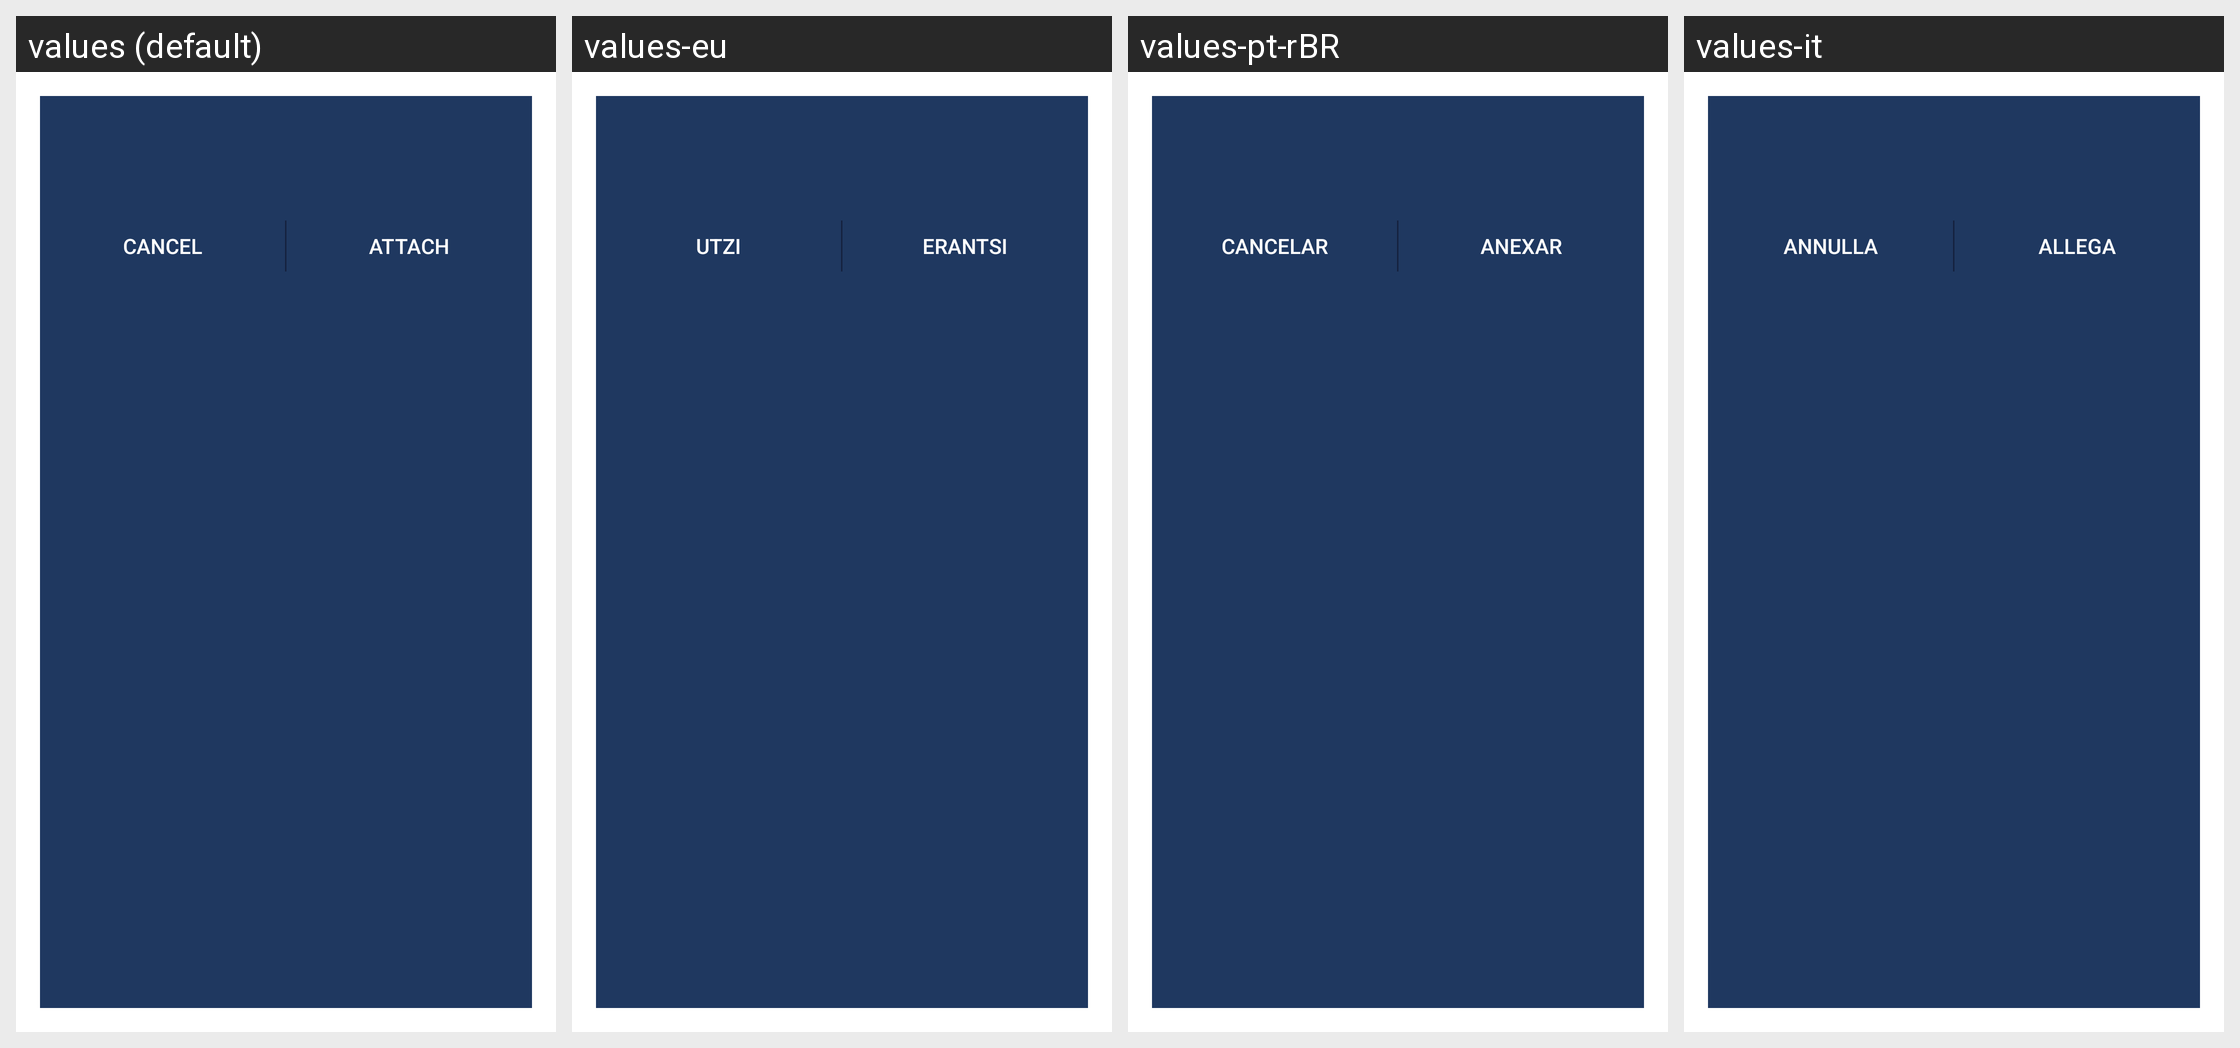

Locale-by-locale string values for the Android screen shown in this grid:
Android screen res/layout/activity_recording.xml rendered under 4 locales, left to right: values (default), values-eu, values-pt-rBR, values-it. Device: Nexus 5 (rendered at 1080×1920; each locale shown at half size, 540×960, under a caption strip naming it); theme SandTheme.Dialog.
Other locales in the repository, not shown: values-ar, values-bg, values-ca, values-cs, values-de, values-el, values-es, values-fa, values-fa-rIR, values-fr, values-gl, values-hu, values-id, values-iw, values-ja, values-ko, values-nb-rNO, values-nl, values-pl, values-pt, values-ro-rRO, values-ru, values-sk, values-sr, values-sv, values-tr-rTR, values-uk, values-vi, values-zh-rCN, values-zh-rTW.
Strings drawn on this screen, with the default value and each locale's value (text and hints the layout hard-codes, and strings that could not be matched under every locale, appear in the picture but are not listed):

cancel
  values: Cancel
  values-eu: Utzi
  values-pt-rBR: Cancelar
  values-it: Annulla

attach
  values: Attach
  values-eu: Erantsi
  values-pt-rBR: Anexar
  values-it: Allega
